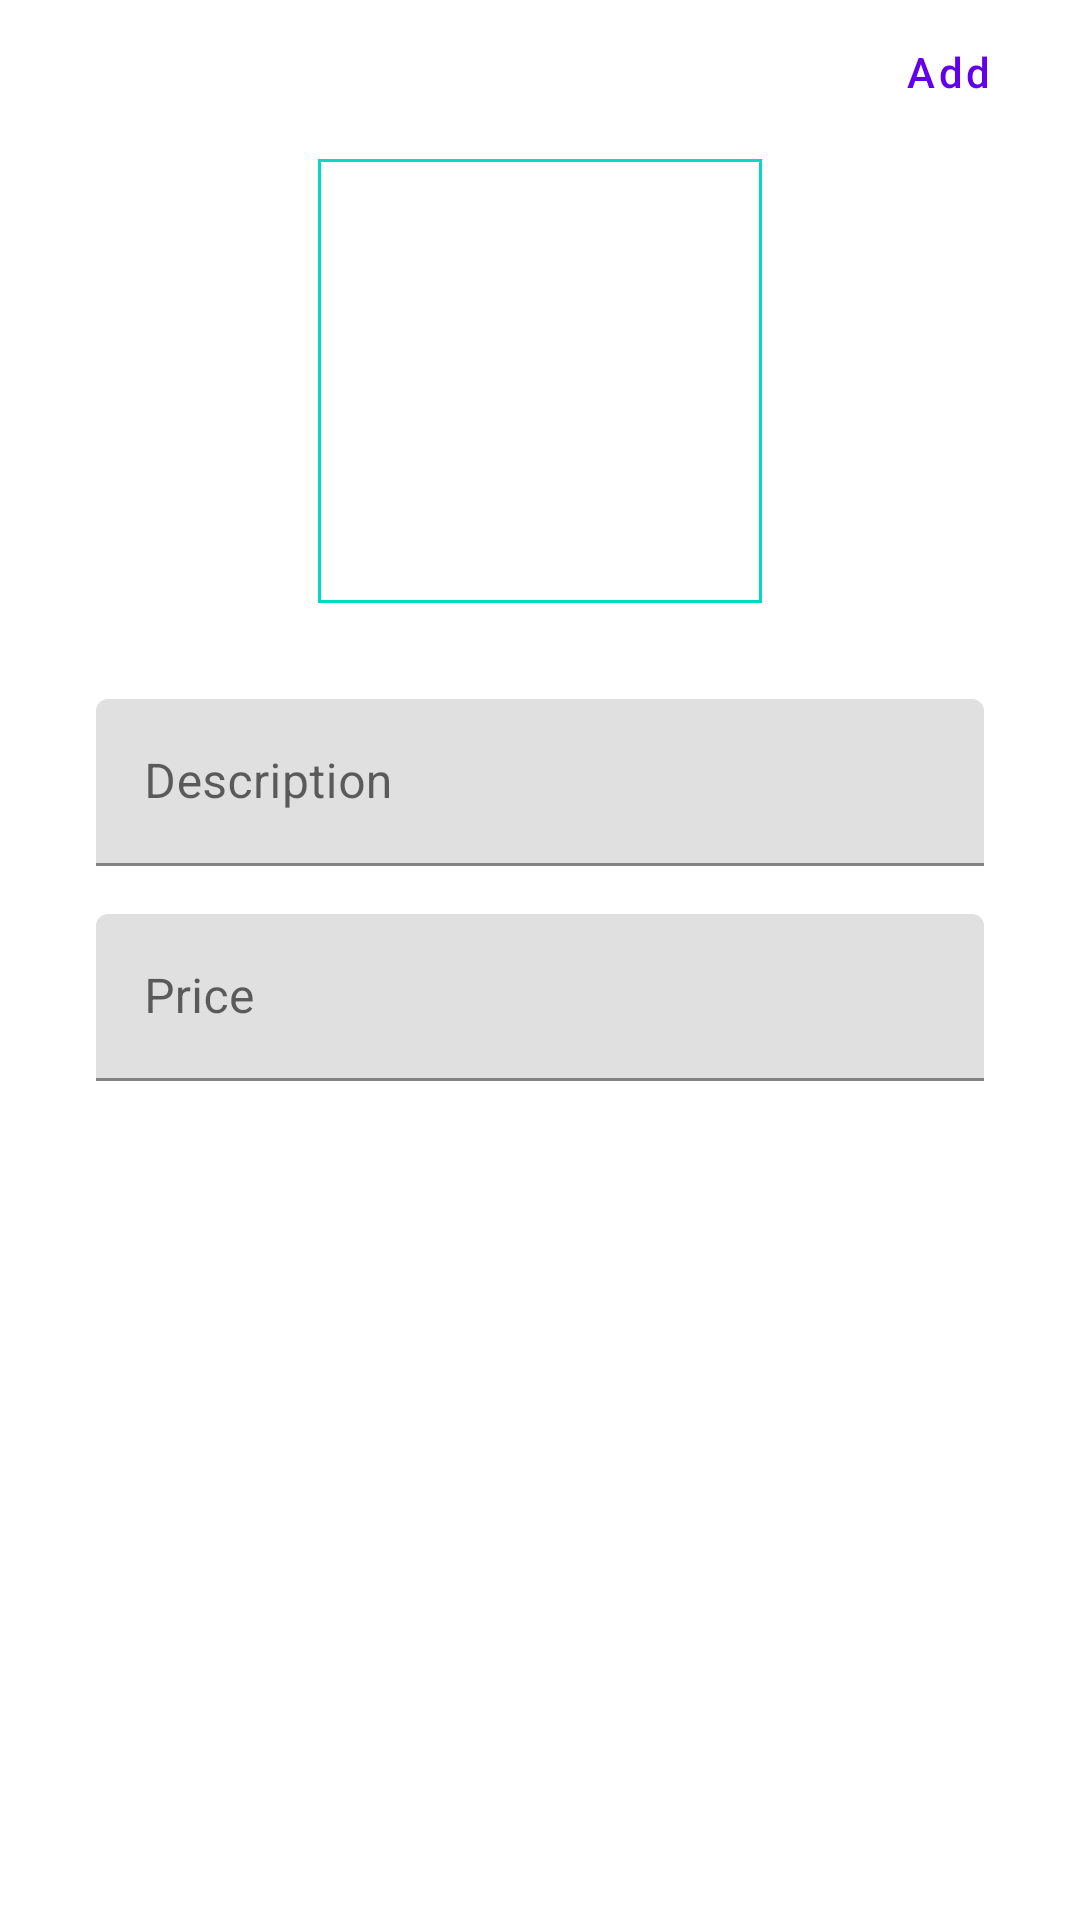

The Android layout XML behind this screen, and the referenced resources:
<!-- AndroidManifest.xml: application theme Theme.ImSelling -->
<!-- res/layout/fragment_add_product.xml -->
<?xml version="1.0" encoding="utf-8"?>
<androidx.constraintlayout.widget.ConstraintLayout xmlns:android="http://schemas.android.com/apk/res/android"
    xmlns:app="http://schemas.android.com/apk/res-auto"
    xmlns:tools="http://schemas.android.com/tools"
    android:layout_width="match_parent"
    android:layout_height="wrap_content"
    tools:context=".ui.addproduct.AddProductFragment">

    <View
        android:id="@+id/view_drag"
        android:layout_width="50dp"
        android:layout_height="5dp"
        android:layout_marginTop="16dp"
        android:background="@drawable/drag_drop_rounded"
        android:clickable="true"
        android:focusable="true"
        app:layout_constraintEnd_toEndOf="parent"
        app:layout_constraintStart_toStartOf="parent"
        app:layout_constraintTop_toTopOf="parent" />

    <com.google.android.material.button.MaterialButton
        android:id="@+id/button_add"
        style="@style/Widget.MaterialComponents.Button.TextButton"
        android:layout_width="wrap_content"
        android:layout_height="wrap_content"
        android:text="@string/add_product_button_add_product"
        android:textAllCaps="false"
        app:layout_constraintEnd_toEndOf="parent"
        app:layout_constraintTop_toTopOf="parent" />

    <ImageView
        android:id="@+id/image_product"
        android:layout_width="148dp"
        android:layout_height="148dp"
        android:layout_marginTop="32dp"
        android:background="@drawable/background_product_image"
        android:padding="16dp"
        android:scaleType="centerCrop"
        app:layout_constraintEnd_toEndOf="@+id/view_drag"
        app:layout_constraintStart_toStartOf="@+id/view_drag"
        app:layout_constraintTop_toBottomOf="@+id/view_drag"
        app:srcCompat="@drawable/ic_add_photo"
        tools:src="@tools:sample/avatars" />

    <com.google.android.material.textfield.TextInputLayout
        android:id="@+id/input_layout_description"
        android:layout_width="0dp"
        android:layout_height="wrap_content"
        android:layout_marginHorizontal="32dp"
        android:layout_marginTop="32dp"
        android:hint="@string/add_product_field_description_hint"
        app:layout_constraintEnd_toEndOf="parent"
        app:layout_constraintStart_toStartOf="parent"
        app:layout_constraintTop_toBottomOf="@+id/image_product">

        <com.google.android.material.textfield.TextInputEditText
            android:id="@+id/input_description"
            android:layout_width="match_parent"
            android:layout_height="wrap_content"
            android:inputType="textCapSentences"
            android:maxLines="1" />

    </com.google.android.material.textfield.TextInputLayout>

    <com.google.android.material.textfield.TextInputLayout
        android:id="@+id/input_layout_price"
        android:layout_width="0dp"
        android:layout_height="wrap_content"
        android:layout_marginTop="16dp"
        android:paddingBottom="32dp"
        android:hint="@string/add_product_field_price_hint"
        app:layout_constraintEnd_toEndOf="@+id/input_layout_description"
        app:layout_constraintStart_toStartOf="@+id/input_layout_description"
        app:layout_constraintTop_toBottomOf="@+id/input_layout_description">

        <com.google.android.material.textfield.TextInputEditText
            android:id="@+id/input_price"
            android:layout_width="match_parent"
            android:layout_height="wrap_content"
            android:inputType="numberDecimal"
            android:maxLines="1" />

    </com.google.android.material.textfield.TextInputLayout>

    <FrameLayout
        android:id="@+id/progress_container"
        android:layout_width="0dp"
        android:layout_height="0dp"
        android:background="#4D000000"
        android:visibility="gone"
        app:layout_constraintBottom_toBottomOf="parent"
        app:layout_constraintEnd_toEndOf="parent"
        app:layout_constraintStart_toStartOf="parent"
        app:layout_constraintTop_toTopOf="parent"
        tools:visibility="visible">

        <ProgressBar
            android:id="@+id/progress_add"
            style="?attr/indeterminateProgressStyle"
            android:layout_width="wrap_content"
            android:layout_height="wrap_content"
            android:layout_gravity="center" />

    </FrameLayout>

</androidx.constraintlayout.widget.ConstraintLayout>
<!-- resources referenced by this layout -->
<resources>
  <!-- drawable background_product_image (drawable) -->
  <?xml version="1.0" encoding="utf-8"?>
  <shape xmlns:android="http://schemas.android.com/apk/res/android">
      <stroke
          android:width="1dp"
          android:color="?attr/colorSecondary" />
  </shape>
  <string name="add_product_button_add_product">Add</string>
  <string name="add_product_field_description_hint">Description</string>
  <string name="add_product_field_price_hint">Price</string>
  <style name="Theme.ImSelling" parent="Theme.MaterialComponents.DayNight.NoActionBar">
          
          <item name="colorPrimary">@color/purple_500</item>
          <item name="colorPrimaryVariant">@color/purple_700</item>
          <item name="colorOnPrimary">@color/white</item>
          
          <item name="colorSecondary">@color/teal_200</item>
          <item name="colorSecondaryVariant">@color/teal_700</item>
          <item name="colorOnSecondary">@color/black</item>
          
          <item name="android:statusBarColor" tools:targetApi="l">?attr/colorPrimaryVariant</item>
          
      </style>
  <!-- not gathered from this repository: default colours our renderer supplied (Android Studio template values) -->
  <color name="purple_500">#FF6200EE</color>
  <color name="purple_700">#FF3700B3</color>
  <color name="teal_200">#FF03DAC5</color>
  <color name="teal_700">#FF018786</color>
  <color name="black">#FF000000</color>
  <color name="white">#FFFFFFFF</color>
</resources>
